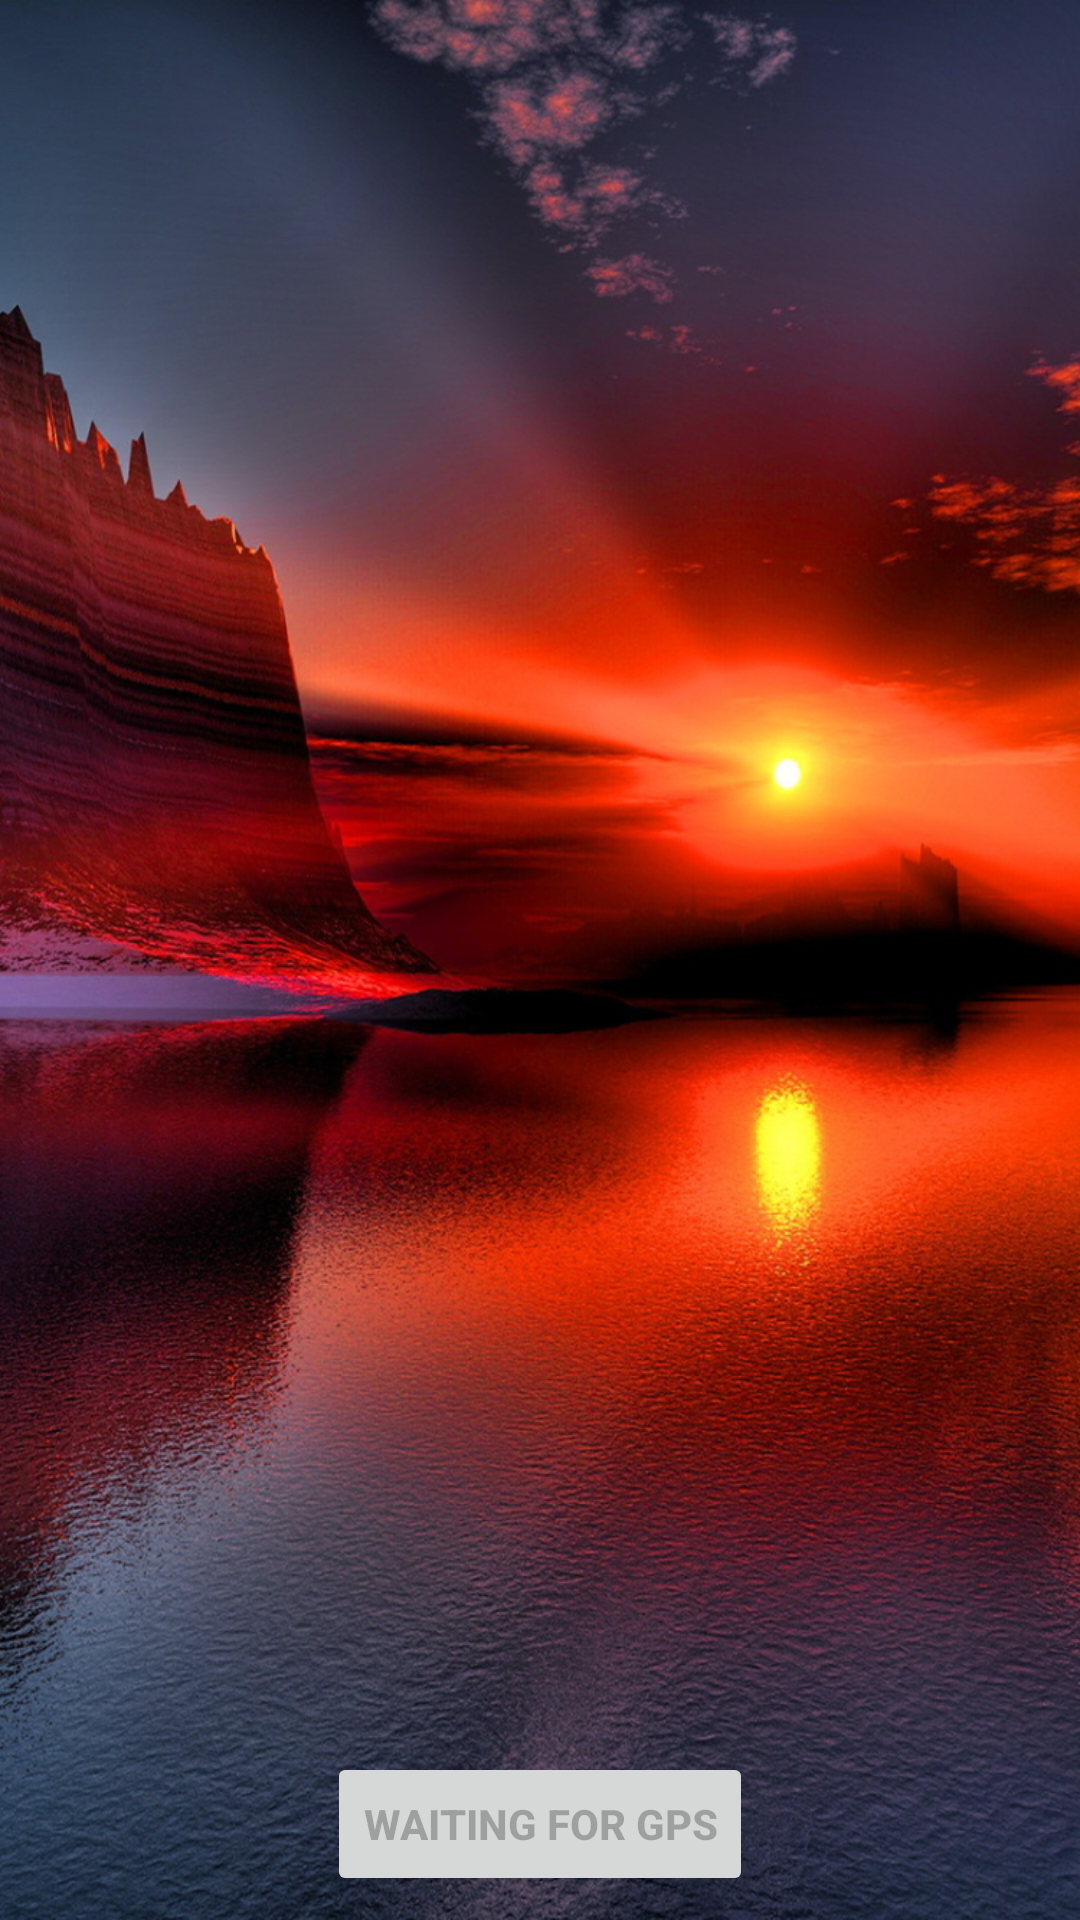

Write the Android layout XML for this screen, with the resource values it uses.
<!-- AndroidManifest.xml: application theme AppTheme -->
<!-- res/layout/activity_main.xml -->
<?xml version="1.0" encoding="utf-8"?>
<android.support.constraint.ConstraintLayout xmlns:android="http://schemas.android.com/apk/res/android"
    xmlns:app="http://schemas.android.com/apk/res-auto"
    xmlns:tools="http://schemas.android.com/tools"
    android:layout_width="match_parent"
    android:layout_height="match_parent"
    tools:context=".MainActivity"
    android:background="@drawable/sunrise">

    <Button
        android:id="@+id/mapButton"
        android:layout_width="wrap_content"
        android:layout_height="wrap_content"
        android:layout_marginStart="8dp"
        android:layout_marginEnd="8dp"
        android:layout_marginBottom="8dp"
        android:enabled="false"

        android:text="Waiting for GPS"
        android:textStyle="bold"
        app:layout_constraintBottom_toBottomOf="parent"
        app:layout_constraintEnd_toEndOf="parent"
        app:layout_constraintStart_toStartOf="parent" />
</android.support.constraint.ConstraintLayout>
<!-- resources referenced by this layout -->
<resources>
  <!-- drawable sunrise: jpg bitmap (drawable-hdpi, 782174 bytes) -->
  <style name="AppTheme" parent="Theme.AppCompat.Light.DarkActionBar">
          
          <item name="colorPrimary">#000000</item>
          <item name="colorPrimaryDark">#110c11</item>
          <item name="colorAccent">#110c11</item>
      </style>
</resources>
